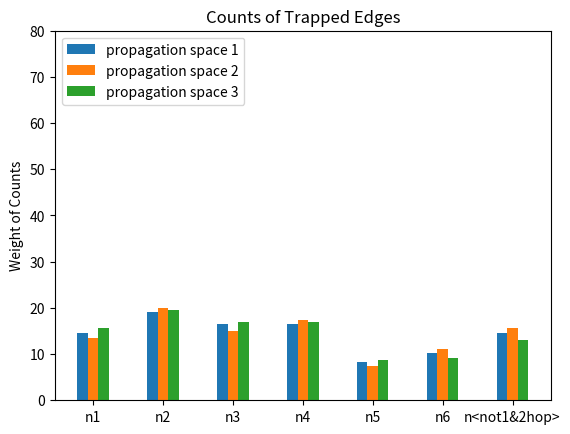

Python code for this plot:
# [redacted]

import matplotlib.pyplot as plt
import numpy as np


#[14.661654135338345, 19.172932330827066, 16.541353383458645, 16.541353383458645, 8.270676691729323, 10.150375939849624, 14.661654135338345]
#[13.385826771653544, 20.078740157480315, 14.960629921259844, 17.322834645669293, 7.480314960629922, 11.023622047244094, 15.748031496062993]
#[15.579710144927535, 19.565217391304348, 17.02898550724638, 17.02898550724638, 8.695652173913043, 9.057971014492754, 13.043478260869565]

species = ('n1', 'n2', 'n3', 'n4', 'n5', 'n6', 'n<not1&2hop>')
edge_distribution = {
    'propagation space 1': (14.661654135338345, 19.172932330827066, 16.541353383458645, 16.541353383458645, 8.270676691729323, 10.150375939849624, 14.661654135338345),
    'propagation space 2': (13.385826771653544, 20.078740157480315, 14.960629921259844, 17.322834645669293, 7.480314960629922, 11.023622047244094, 15.748031496062993),
    'propagation space 3': (15.579710144927535, 19.565217391304348, 17.02898550724638, 17.02898550724638, 8.695652173913043, 9.057971014492754, 13.043478260869565),

}

x = np.arange(len(species))  # the label locations
width = 0.15  # the width of the bars
multiplier = 0

fig, ax = plt.subplots()

for attribute, measurement in edge_distribution.items():
    offset = width * multiplier
    rects = ax.bar(x + offset, measurement, width, label=attribute)
    #ax.bar_label(rects, padding=3)
    multiplier += 1

# Add some text for labels, title and custom x-axis tick labels, etc.
ax.set_ylabel('Weight of Counts')
ax.set_title('Counts of Trapped Edges')
ax.set_xticks(x + width, species)
ax.legend(loc='upper left', ncols=1)
ax.set_ylim(0, 80)

#plt.xlabel('Test Distribution')

plt.show()



